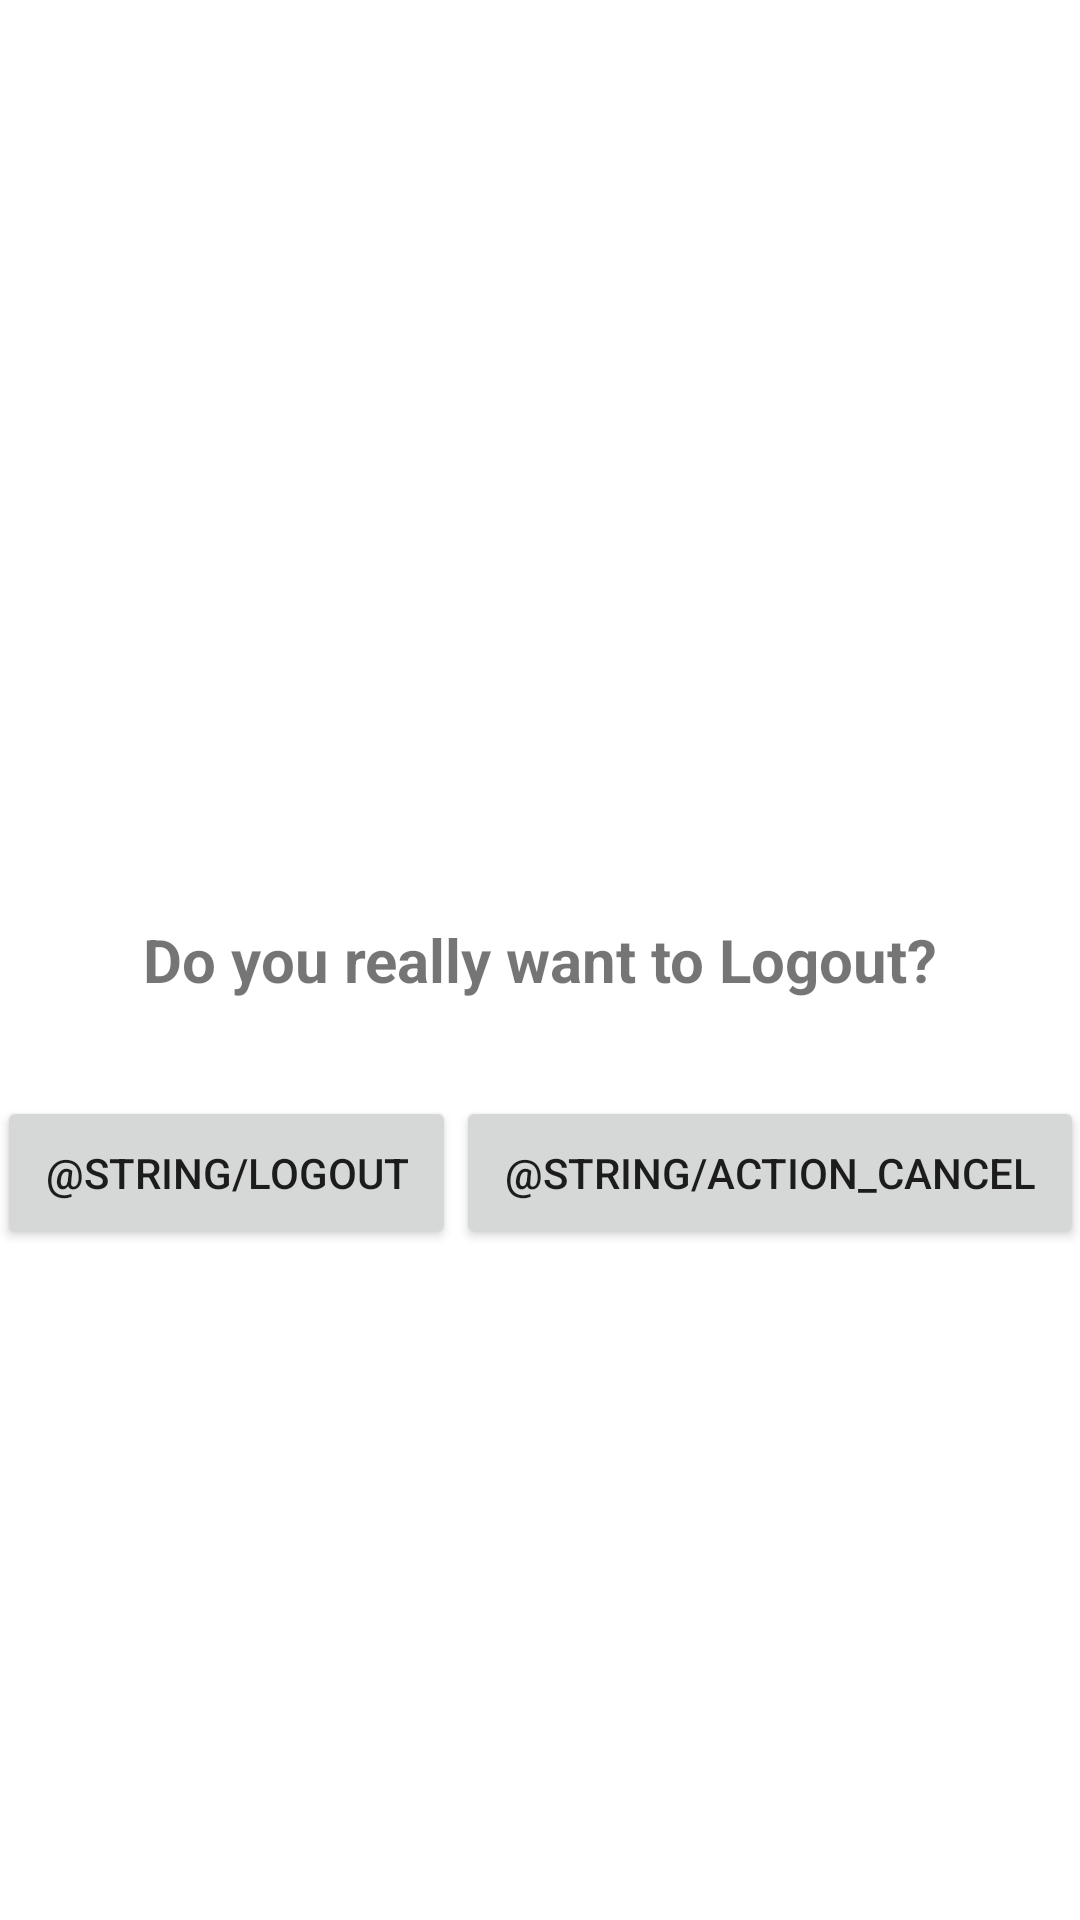

The Android layout XML behind this screen, and the referenced resources:
<!-- AndroidManifest.xml: application theme AppTheme -->
<!-- res/layout/dialog_confirmation_log_out.xml -->
<?xml version="1.0" encoding="utf-8"?>
<ScrollView xmlns:android="http://schemas.android.com/apk/res/android"
    xmlns:app="http://schemas.android.com/apk/res-auto"
    xmlns:tools="http://schemas.android.com/tools"
    android:layout_width="match_parent"
    android:layout_height="match_parent"
    tools:context=".activity.AuthFragment">

    <androidx.constraintlayout.widget.ConstraintLayout
        android:layout_width="match_parent"
        android:layout_height="wrap_content"
        android:layout_gravity="center">

        <TextView
            android:id="@+id/tv_offer"
            android:layout_width="wrap_content"
            android:layout_height="wrap_content"
            android:gravity="center_horizontal"
            android:padding="@dimen/common_spacing"
            android:text="Do you really want to Logout?"
            android:textSize="20sp"
            android:textStyle="bold"
            app:layout_constraintBottom_toBottomOf="parent"
            app:layout_constraintEnd_toEndOf="parent"
            app:layout_constraintStart_toStartOf="parent"
            app:layout_constraintTop_toTopOf="parent" />

        <Button
            android:id="@+id/log_out_button"
            android:layout_width="wrap_content"
            android:layout_height="wrap_content"
            android:layout_marginTop="@dimen/common_spacing"
            android:padding="@dimen/common_spacing"
            android:text="@string/logout"
            app:layout_constraintEnd_toStartOf="@id/cancel_button"
            app:layout_constraintStart_toStartOf="parent"
            app:layout_constraintTop_toBottomOf="@id/tv_offer" />

        <Button
            android:id="@+id/cancel_button"
            android:layout_width="wrap_content"
            android:layout_height="wrap_content"
            android:layout_marginTop="@dimen/common_spacing"
            android:padding="@dimen/common_spacing"
            android:text="@string/action_cancel"
            app:layout_constraintEnd_toEndOf="parent"
            app:layout_constraintStart_toEndOf="@id/log_out_button"
            app:layout_constraintTop_toBottomOf="@id/tv_offer" />
    </androidx.constraintlayout.widget.ConstraintLayout>

</ScrollView>
<!-- resources referenced by this layout -->
<resources>
  <dimen name="common_spacing">16dp</dimen>
  <style name="AppTheme" parent="Theme.MaterialComponents.Light.NoActionBar">
          
          <item name="colorPrimary">@color/colorPrimary</item>
          <item name="colorPrimaryDark">@color/colorPrimaryDark</item>
          <item name="colorAccent">@color/colorAccent</item>
      </style>
  <color name="colorPrimary">#6200EE</color>
  <color name="colorPrimaryDark">#3700B3</color>
  <color name="colorAccent">#03DAC5</color>
</resources>
